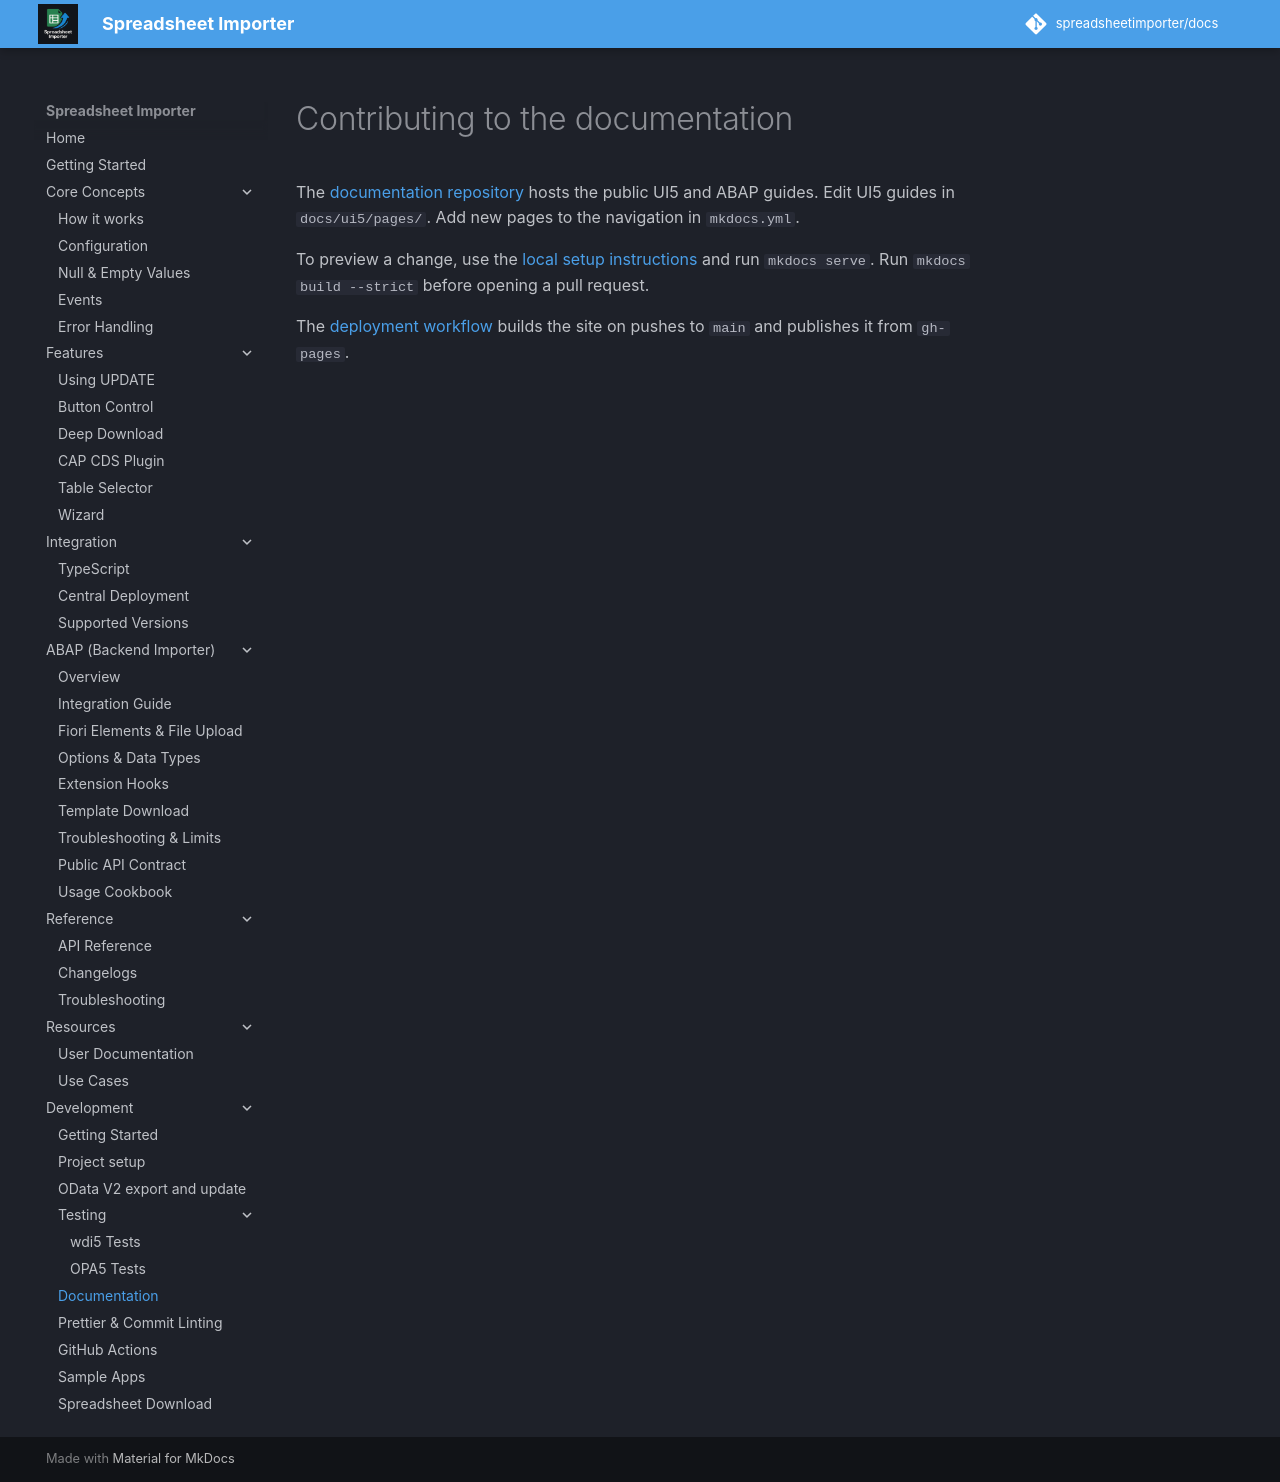

repository: spreadsheetimporter/docs · page: ui5/pages/Development/Docs/index.html · generator: mkdocs

# Contributing to the documentation

The [documentation repository](https://github.com/spreadsheetimporter/docs) hosts the public UI5 and ABAP guides. Edit UI5 guides in `docs/ui5/pages/`. Add new pages to the navigation in `mkdocs.yml`.

To preview a change, use the [local setup instructions](https://github.com/spreadsheetimporter/docs#build-locally) and run `mkdocs serve`. Run `mkdocs build --strict` before opening a pull request.

The [deployment workflow](https://github.com/spreadsheetimporter/docs/blob/main/.github/workflows/deploy.yml) builds the site on pushes to `main` and publishes it from `gh-pages`.
